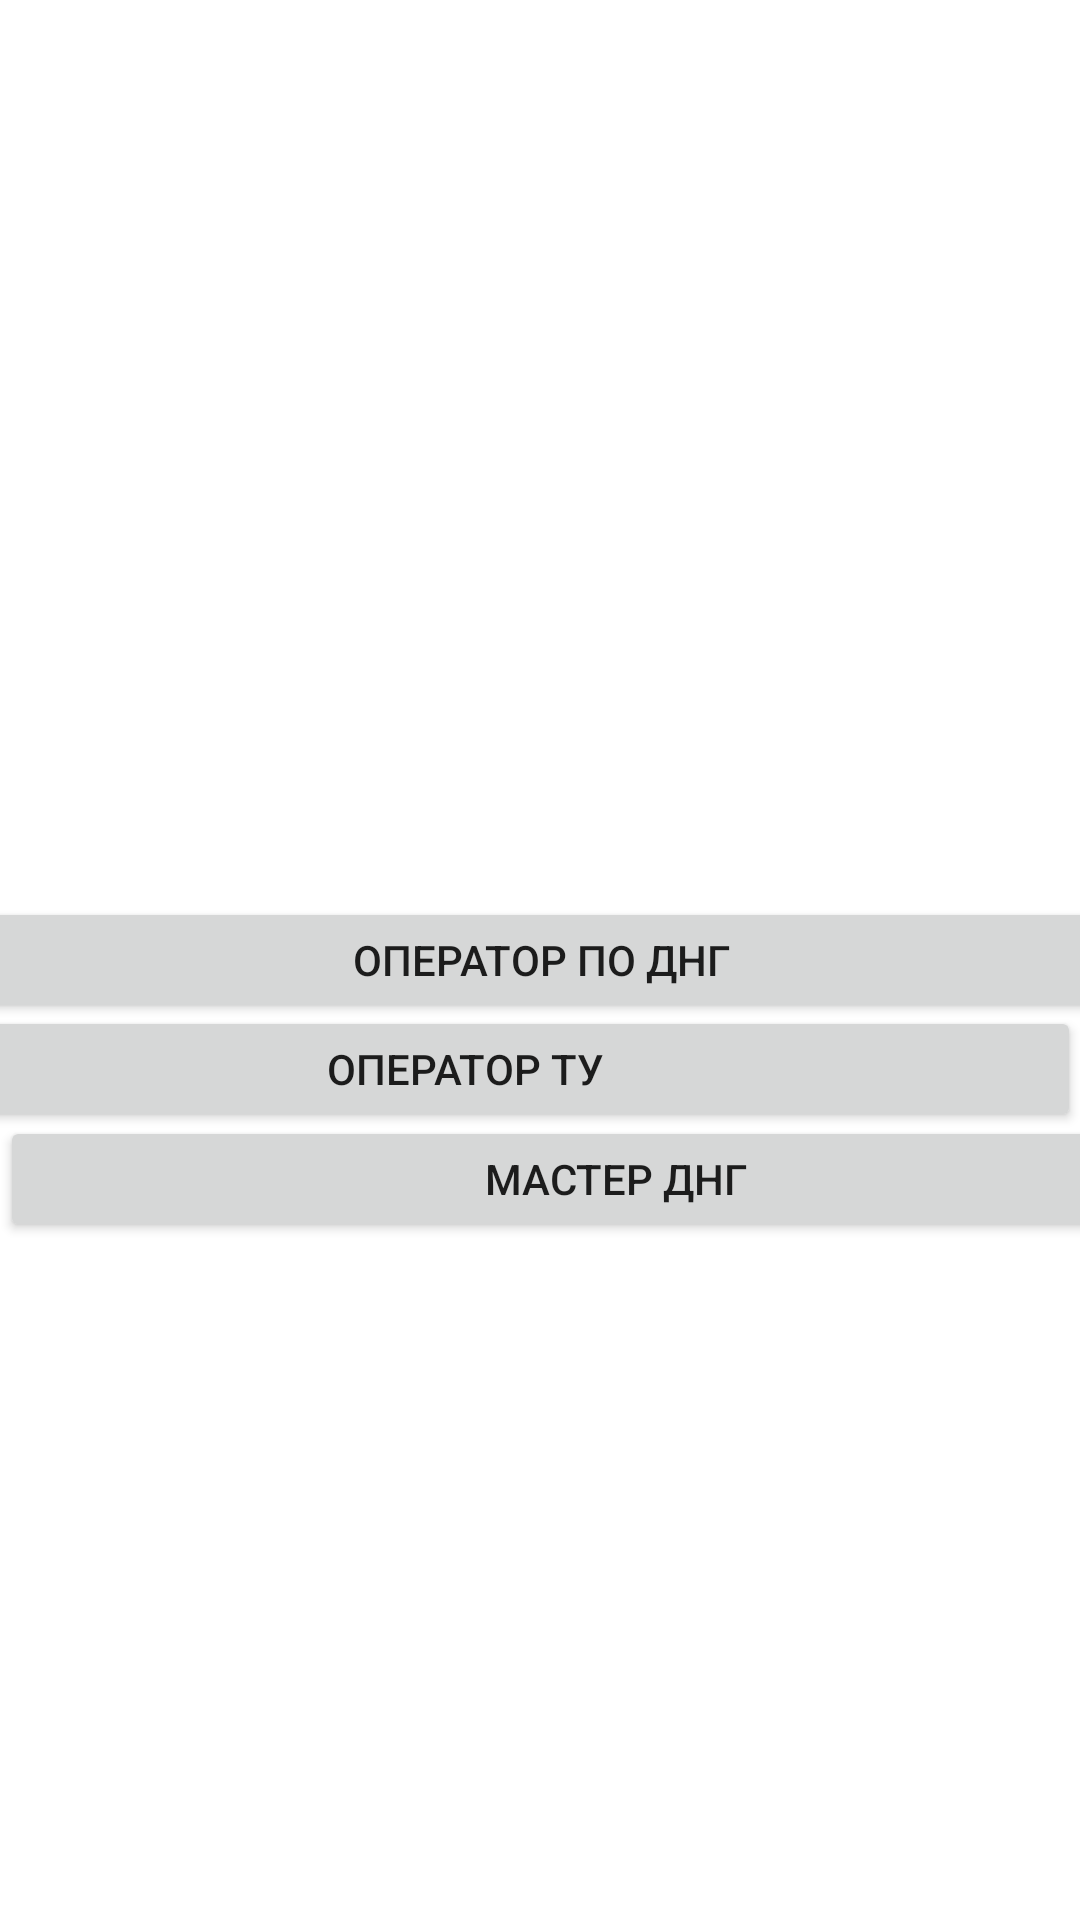

Here is an Android app screen rendered from its layout file. Give the layout XML and the strings, colors and styles it references.
<!-- AndroidManifest.xml: application theme Theme.AppInstructur -->
<!-- res/layout/activity_jobprof.xml -->
<?xml version="1.0" encoding="utf-8"?>
<androidx.constraintlayout.widget.ConstraintLayout xmlns:android="http://schemas.android.com/apk/res/android"
    xmlns:app="http://schemas.android.com/apk/res-auto"
    xmlns:tools="http://schemas.android.com/tools"
    android:layout_width="match_parent"
    android:layout_height="match_parent"
    tools:context=".JobProf"
    tools:ignore="MissingDefaultResource">

    <Button
        android:id="@+id/button_dng"
        android:layout_width="411dp"
        android:layout_height="42dp"
        android:text="@string/OperatorDNG"
        app:layout_constraintBottom_toBottomOf="parent"
        app:layout_constraintEnd_toEndOf="parent"
        app:layout_constraintStart_toStartOf="parent"
        app:layout_constraintTop_toTopOf="parent" />

    <Button
        android:id="@+id/button3"
        android:layout_width="411dp"
        android:layout_height="42dp"
        android:text="@string/operator_tu"
        app:layout_constraintBottom_toBottomOf="parent"
        app:layout_constraintEnd_toEndOf="parent"
        app:layout_constraintHorizontal_bias="1.0"
        app:layout_constraintStart_toStartOf="parent"
        app:layout_constraintTop_toTopOf="parent"
        app:layout_constraintVertical_bias="0.561" />

    <Button
        android:id="@+id/button4"
        android:layout_width="411dp"
        android:layout_height="42dp"
        android:text="@string/master_dng"
        app:layout_constraintBottom_toBottomOf="parent"
        app:layout_constraintEnd_toEndOf="parent"
        app:layout_constraintHorizontal_bias="0.0"
        app:layout_constraintStart_toStartOf="parent"
        app:layout_constraintTop_toTopOf="parent"
        app:layout_constraintVertical_bias="0.622" />
</androidx.constraintlayout.widget.ConstraintLayout>
<!-- resources referenced by this layout -->
<resources>
  <string name="OperatorDNG">ОПЕРАТОР ПО ДНГ</string>
  <string name="master_dng">МАСТЕР ДНГ</string>
  <string name="operator_tu">ОПЕРАТОР ТУ</string>
  <style name="Theme.AppInstructur" parent="Theme.MaterialComponents.DayNight.DarkActionBar">
          
          <item name="colorPrimary">@color/purple_500</item>
          <item name="colorPrimaryVariant">@color/purple_700</item>
          <item name="colorOnPrimary">@color/white</item>
          
          <item name="colorSecondary">@color/teal_200</item>
          <item name="colorSecondaryVariant">@color/teal_700</item>
          <item name="colorOnSecondary">@color/black</item>
          
          <item name="android:statusBarColor" tools:targetApi="l">?attr/colorPrimaryVariant</item>
          
      </style>
  <!-- not gathered from this repository: default colours our renderer supplied (Android Studio template values) -->
  <color name="purple_500">#FF6200EE</color>
  <color name="purple_700">#FF3700B3</color>
  <color name="teal_200">#FF03DAC5</color>
  <color name="teal_700">#FF018786</color>
  <color name="black">#FF000000</color>
  <color name="white">#FFFFFFFF</color>
</resources>
